Run: headless pygame with SDL's dummy video driver; simulated clock (each Clock.tick advances the game by its frame time, no real sleeping); random seed 0; keys injected as events and as key.get_pressed() state; no mouse input.
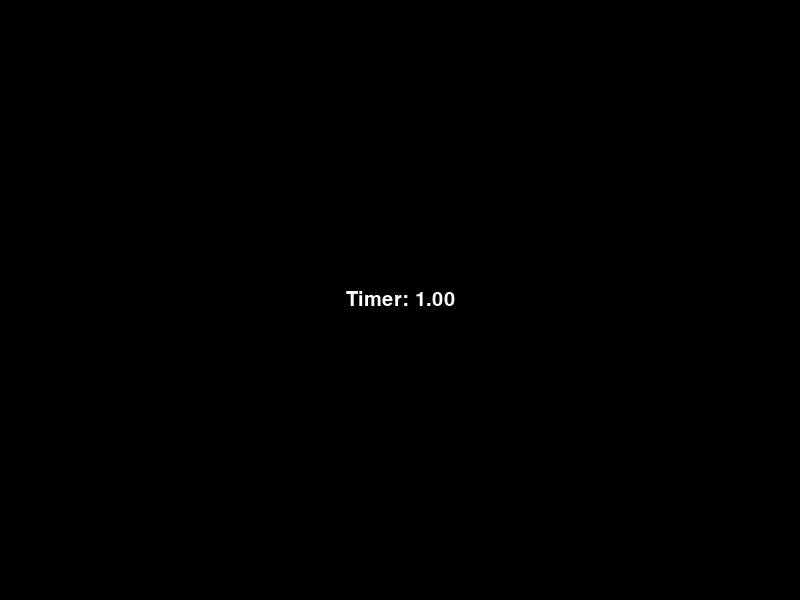
Frame 1 of 2 · flips 1–60 · no input
Frame 2 of 2 · flips 61–180 · tapped SPACE, RETURN · held RIGHT (→), D (game ended) · screen unchanged from frame 1, image omitted

The pygame program that drew these frames:

import pygame,sys
pygame.init()

w = 800
h = 600
screen = pygame.display.set_mode((w, h))
font = pygame.font.SysFont('Arial', 30)

clock = pygame.time.Clock()
FPS = 1
start = 60
running = True

while running:
    screen.fill((0,0,0))
    text = font.render("Timer: {:.2f}".format(start), True, (255, 255, 255))
    text_rect = text.get_rect(center=(screen.get_width() // 2, screen.get_height() // 2))
    screen.blit(text, text_rect)
    clock.tick(FPS)
    for event in pygame.event.get():
        if event.type == pygame.QUIT:
            exit()
    start -= 1
    if start <= 0:
        running = False
    pygame.display.flip()

pygame.quit()
sys.exit()
